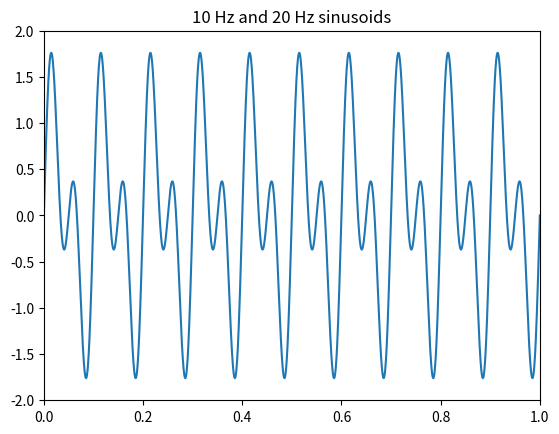
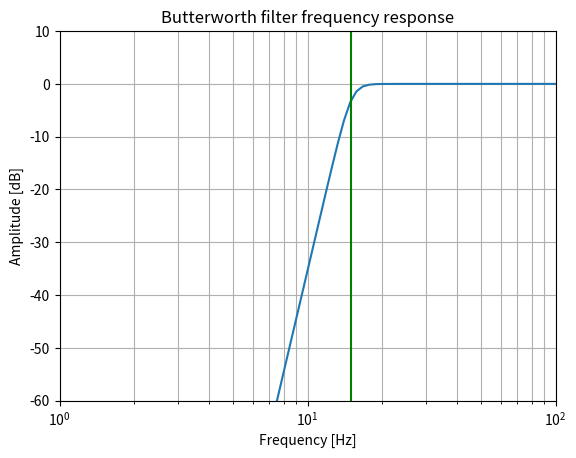
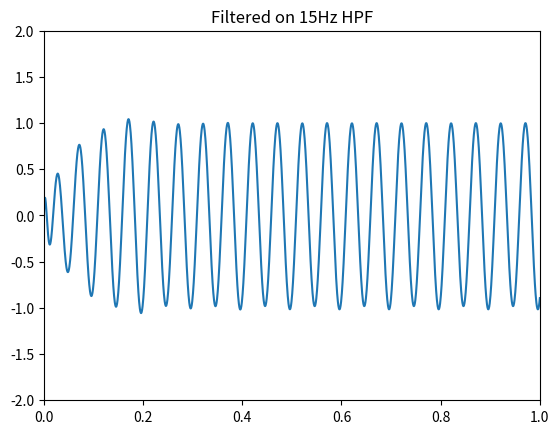

Here is the Python script that generated these plots, in order:
# -*- coding: utf-8 -*-
import numpy as np
import matplotlib.pyplot as plt
from scipy import signal

"""    
    Generate a signal made up of 10 Hz and 20 Hz
"""

fo = 15      #cutoff freq = 15Hz
wo = 2 * np.pi * fo
filter_order = 10

tiempo_de_simulacion = 1
t = np.linspace(0, tiempo_de_simulacion, num=2000)  # 1 second
sig = np.sin(2*np.pi*10*t) + np.sin(2*np.pi*20*t)
fig, ax1 = plt.subplots(1, 1)
ax1.plot(t, sig)
ax1.set_title('10 Hz and 20 Hz sinusoids')
ax1.axis([0, 1, -2, 2])
plt.show()

b, a = signal.butter(filter_order, wo, 'highpass', analog=True)
print ("b coefficient:")
print (b)
print ("a coefficient:")
print (a)

######################################
# Respuesta en frecuencia del filtro #
######################################
w, h = signal.freqs(b, a)
fig, ax1 = plt.subplots(1, 1)
ax1.semilogx(w/(2*np.pi), 20 * np.log10(abs(h)))
ax1.set_title('Butterworth filter frequency response')
plt.xlabel('Frequency [Hz]')
plt.ylabel('Amplitude [dB]')
plt.margins(0, 0.1)
plt.grid(which='both', axis='both')
plt.axvline(fo, color='green') # cutoff frequency
ax1.axis([1, 100, -60, 10])
plt.show()

###############################################
# Senial de salida luego de aplicar el filtro #
###############################################
t, yout, xout = signal.lsim((b , a), sig, t)
fig, ax1 = plt.subplots(1, 1)
ax1.plot(t, yout)
ax1.set_title('Filtered on 15Hz HPF')
ax1.axis([0, 1, -2, 2])
plt.show()



